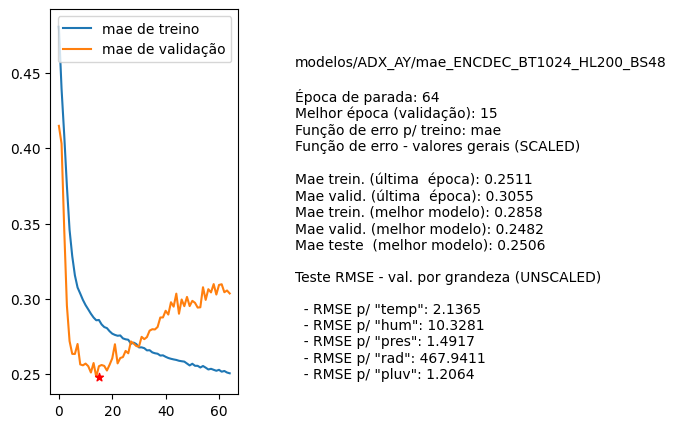

The data file committed next to this chart (first rows):
nome, parada, melhorEpoch, erro_treino_parada, erro_valid_parada, erro_treino_melhor, erro_valid_melhor, erro_teste_melhor, rmse_unscaled_por_grandeza
modelos/ADX_AY/mae_ENCDEC_BT1024_HL200_B…, 64, 15, 0.2511, 0.3055, 0.2858, 0.2482, 0.2506, ['2.1365', '10.3281', '1.4917', '467.941…
